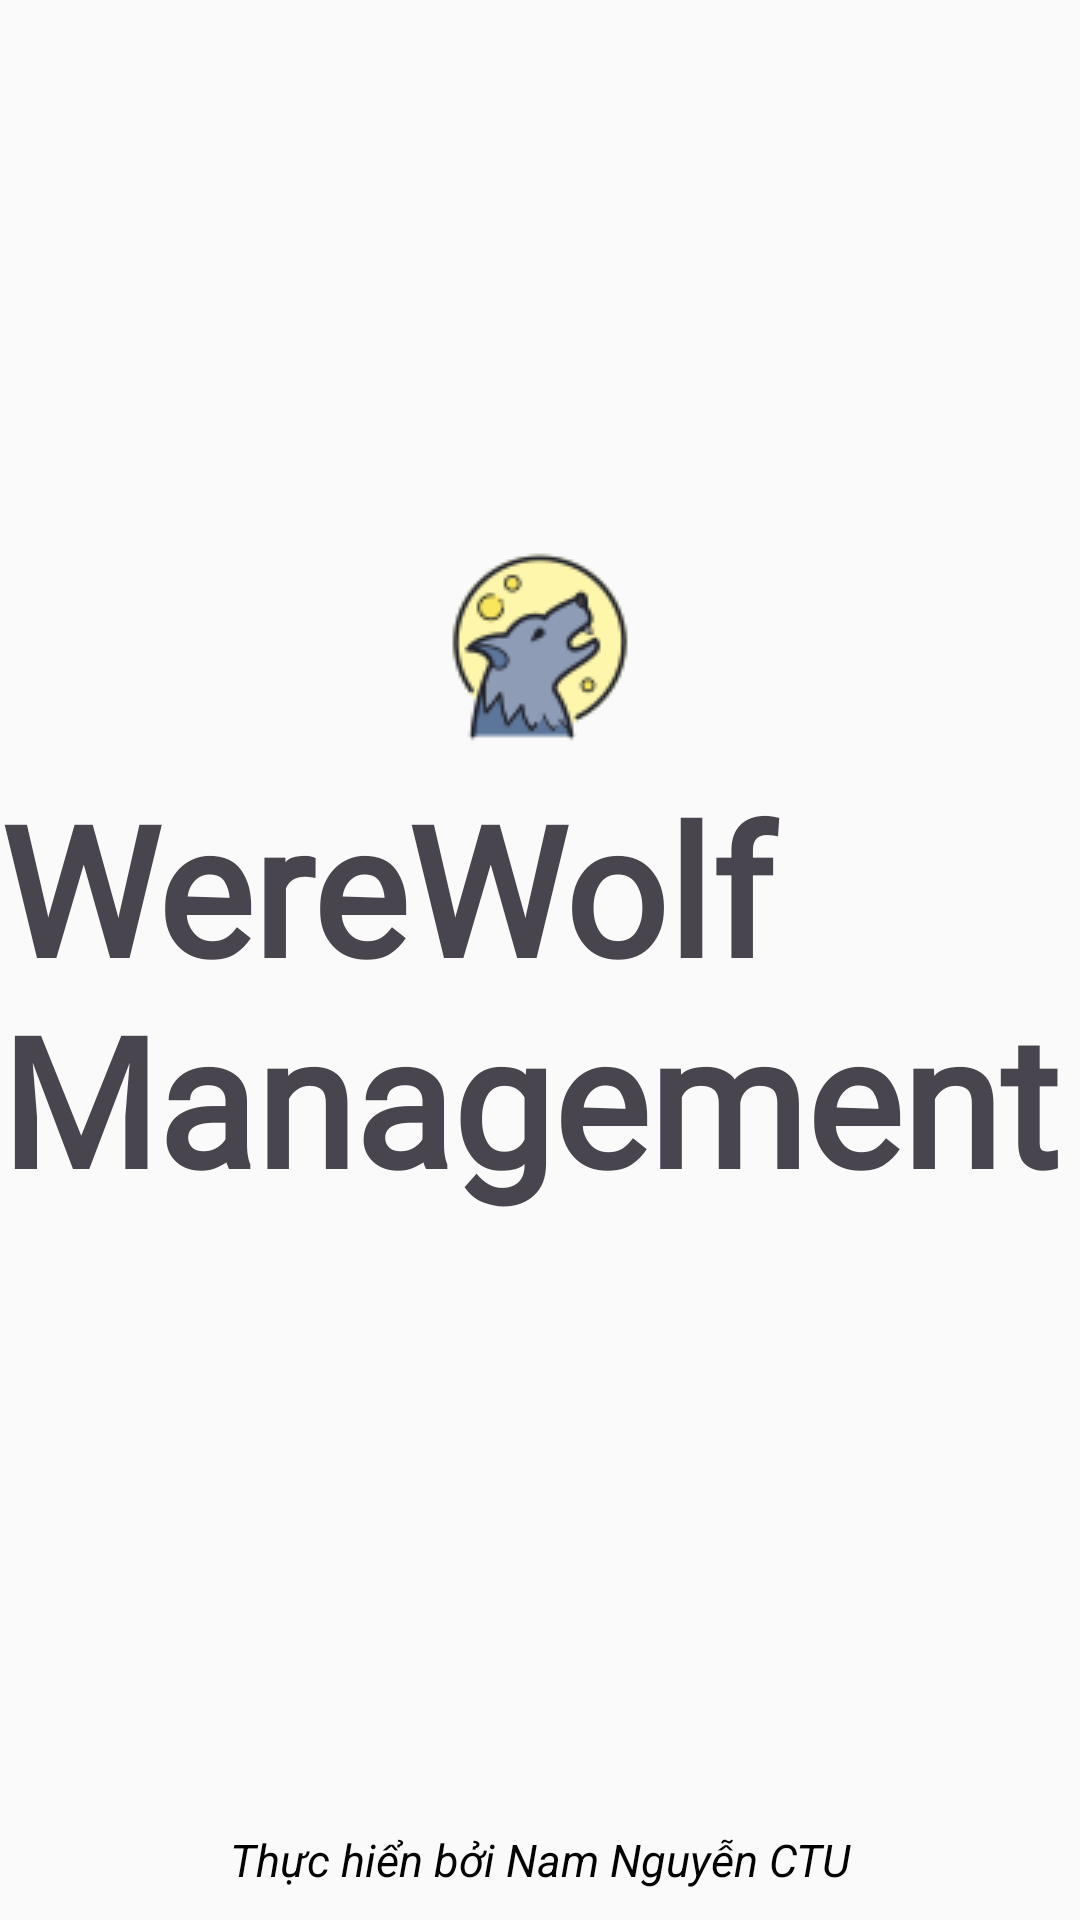

Reconstruct the res/layout file that produces this screen, plus the resources it refers to.
<!-- AndroidManifest.xml: application theme Theme.WerewolfManageMent -->
<!-- res/layout/activity_splash.xml -->
<?xml version="1.0" encoding="utf-8"?>
<RelativeLayout xmlns:android="http://schemas.android.com/apk/res/android"
    xmlns:app="http://schemas.android.com/apk/res-auto"
    xmlns:tools="http://schemas.android.com/tools"
    android:layout_width="match_parent"
    android:layout_height="match_parent"
    tools:context=".SplashActivity">

    <LinearLayout
        android:layout_width="match_parent"
        android:layout_height="match_parent"
        android:gravity="center"
        android:orientation="vertical">

        <ImageView
            android:layout_width="wrap_content"
            android:layout_height="wrap_content"
            android:src="@drawable/werewolf_management_logo" />

        <TextView
            android:layout_width="wrap_content"
            android:layout_height="wrap_content"
            android:fontFamily="@font/bigelow_rules"
            android:text="WereWolf Management"
            android:textSize="60sp"
            android:textStyle="bold" />

        <ProgressBar
            android:layout_width="30dp"
            android:layout_height="wrap_content"
            android:layout_marginTop="10dp" />

    </LinearLayout>

    <TextView
        android:layout_width="match_parent"
        android:layout_height="wrap_content"
        android:layout_alignParentBottom="true"
        android:layout_marginBottom="10dp"
        android:gravity="center"
        android:text="Thực hiển bởi Nam Nguyễn CTU"
        android:textColor="@color/black"
        android:textSize="15sp"
        android:textStyle="italic" />
</RelativeLayout>
<!-- resources referenced by this layout -->
<resources>
  <color name="black">#FF000000</color>
  <!-- drawable werewolf_management_logo: png bitmap (drawable, 4095 bytes) -->
  <style name="Theme.WerewolfManageMent" parent="Base.Theme.WerewolfManageMent" />
  <style name="Base.Theme.WerewolfManageMent" parent="Theme.Material3.DayNight.NoActionBar">
          <item name="colorPrimary">@color/my_primary</item>
          <item name="colorPrimaryVariant">@color/my_primary</item>
          <item name="colorOnPrimary">@color/white</item>
  
          <item name="colorSecondary">@color/my_secondary</item>
          <item name="colorSecondaryVariant">@color/my_secondary</item>
          <item name="colorOnSecondary">@color/black</item>
  
          <item name="android:statusBarColor">?attr/colorPrimaryVariant</item>
  
          <item name="android:windowBackground">@color/off_white</item>
      </style>
  <color name="my_primary">#8F8F8F</color>
  <color name="white">#FFFFFFFF</color>
  <color name="my_secondary">#CDCDCD</color>
  <color name="off_white">#FAFAFA</color>
</resources>
